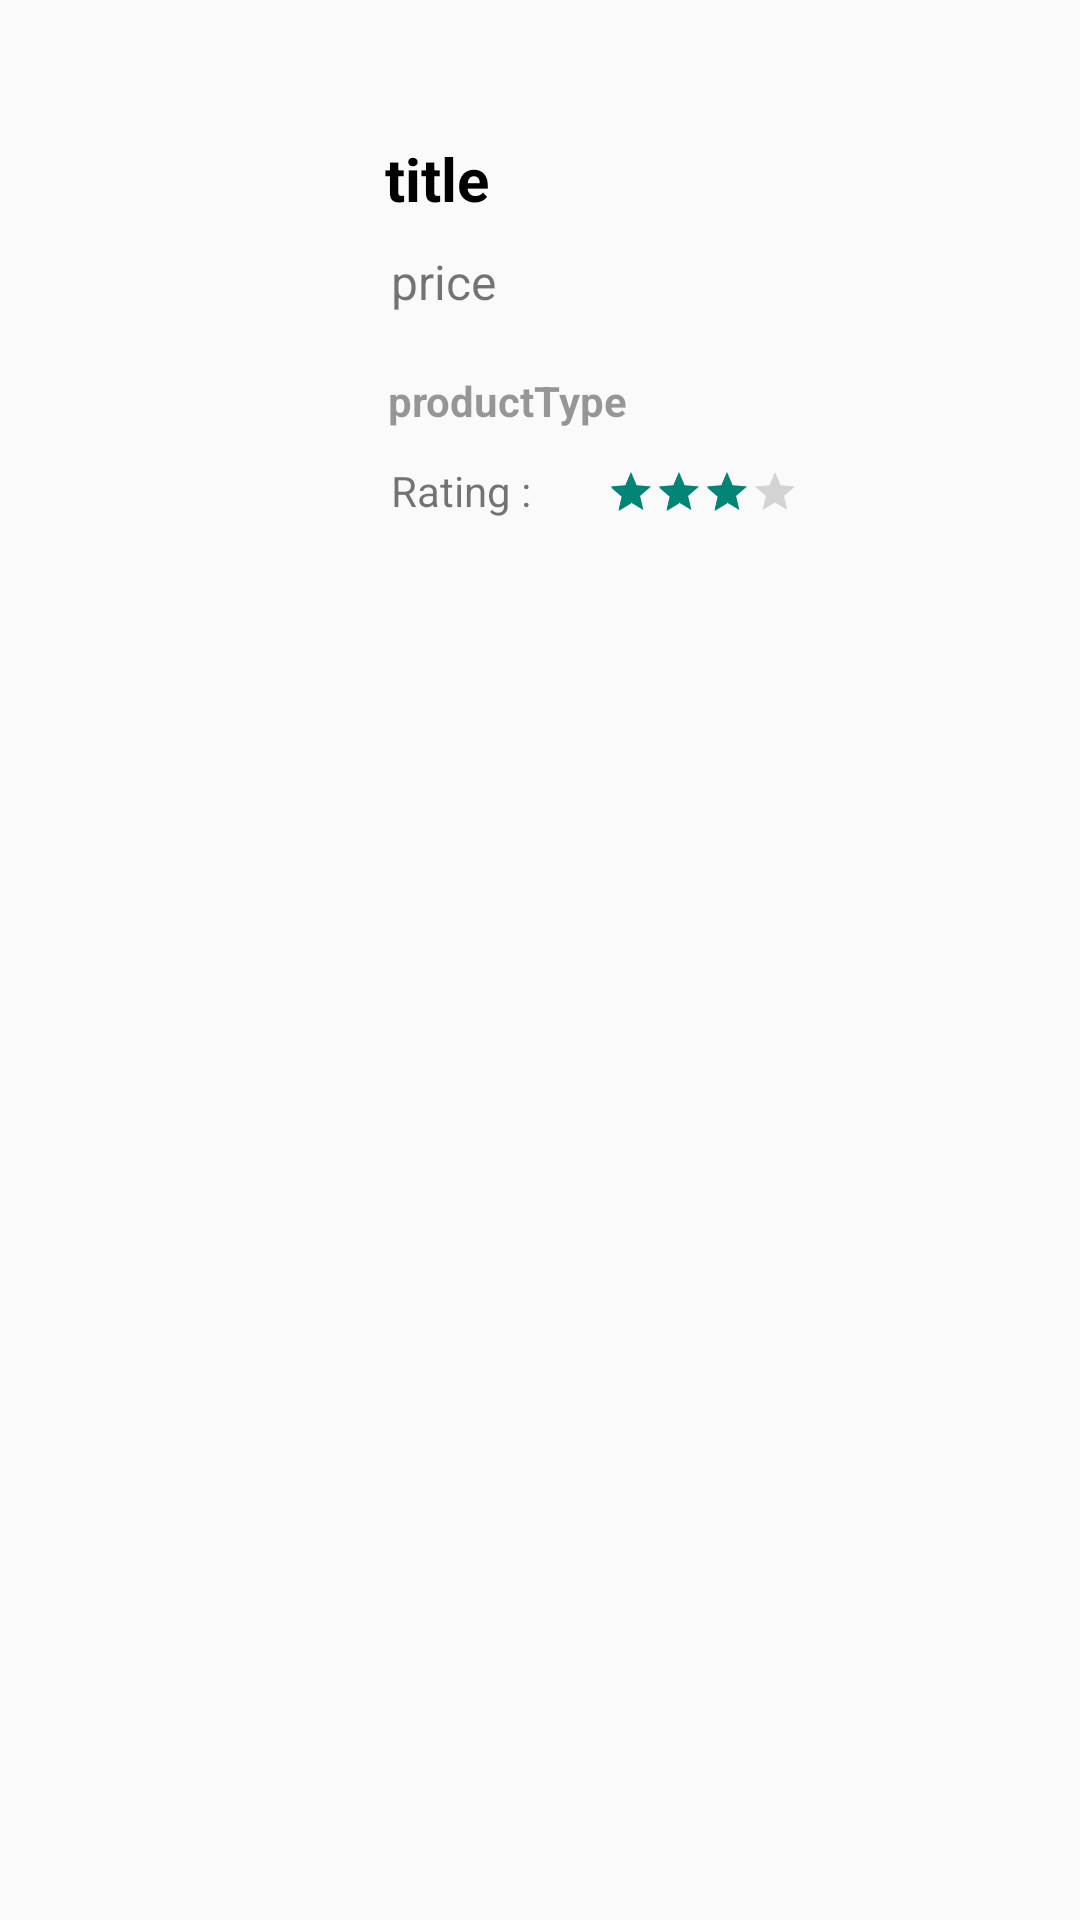

The Android layout XML behind this screen, and the referenced resources:
<!-- AndroidManifest.xml: application theme Theme.Assignment2 -->
<!-- res/layout/product_list_item.xml -->
<?xml version="1.0" encoding="utf-8"?>
<androidx.constraintlayout.widget.ConstraintLayout xmlns:android="http://schemas.android.com/apk/res/android"
                                                   xmlns:app="http://schemas.android.com/apk/res-auto"
                                                   xmlns:tools="http://schemas.android.com/tools" android:layout_width="match_parent"
                                                   android:layout_height="match_parent">
    <RelativeLayout
            android:layout_width="411dp"
            android:layout_height="226dp"
            app:layout_constraintTop_toTopOf="parent"
            android:layout_marginTop="1dp"
            app:layout_constraintStart_toStartOf="parent"
            android:layout_marginStart="1dp"
            android:layout_marginEnd="1dp"
            app:layout_constraintEnd_toEndOf="parent"
            app:layout_constraintBottom_toBottomOf="parent"
            android:layout_marginBottom="1dp" app:layout_constraintHorizontal_bias="1.0"
            app:layout_constraintVertical_bias="0.0">

        <ImageView
                android:layout_width="wrap_content"
                android:layout_height="wrap_content"
                tools:srcCompat="@tools:sample/avatars"
                android:id="@+id/productpic"
                android:layout_alignParentEnd="true"
                android:layout_marginTop="20dp"
                android:layout_marginStart="20dp"
                android:layout_marginEnd="225dp"
                android:layout_alignParentBottom="true"
                android:layout_marginBottom="44dp"/>
        <TextView
                android:text="price"
                android:textSize="16dp"
                android:layout_width="wrap_content"
                android:layout_height="wrap_content"
                android:id="@+id/productPrice"
                android:layout_alignParentStart="true"
                android:layout_marginStart="182dp"
                android:layout_marginTop="82dp"
                android:layout_alignParentTop="true"/>
        <TextView
                android:text="title"
                android:textSize="20dp"
                android:textColor="@color/black"
                android:textStyle="bold"
                android:layout_width="wrap_content"
                android:layout_height="wrap_content"
                android:id="@+id/productTitle"
                android:layout_alignParentBottom="true"
                android:layout_marginBottom="154dp"
                android:layout_alignParentStart="true"
                android:layout_marginStart="180dp"/>
        <TextView
                android:text="productType"
                android:textSize="14dp"
                android:textStyle="bold"
                android:alpha="0.4"
                android:textColor="@color/black"
                android:layout_width="wrap_content"
                android:layout_height="wrap_content"
                android:id="@+id/productType"
                android:layout_alignParentBottom="true"
                android:layout_marginBottom="84dp"
                android:layout_alignParentStart="true"
                android:layout_marginStart="181dp"/>
        <RatingBar
                android:id="@+id/rattingBar"
                style="?android:attr/ratingBarStyleSmall"
                android:layout_width="wrap_content"
                android:layout_height="wrap_content"
                android:layout_alignParentEnd="true"
                android:layout_marginEnd="93dp"
                android:layout_marginBottom="55dp"
                android:clickable="false"
                android:max="1"
                android:numStars="4"
                android:rating="3"
                android:stepSize="0.5"
                android:layout_alignParentBottom="true"/>
        <TextView
                android:text="Rating : "
                android:layout_width="wrap_content"
                android:layout_height="wrap_content"
                android:id="@+id/textView13"
                android:layout_alignParentEnd="true"
                android:layout_marginEnd="179dp"
                android:layout_alignParentBottom="true"
                android:layout_marginBottom="54dp"/>
    </RelativeLayout>
</androidx.constraintlayout.widget.ConstraintLayout>
<!-- resources referenced by this layout -->
<resources>
  <color name="black">#FF000000</color>
  <style name="Theme.Assignment2" parent="Theme.AppCompat.Light.NoActionBar">
          
          <item name="colorOnSecondary">@color/black</item>
          
      </style>
</resources>
